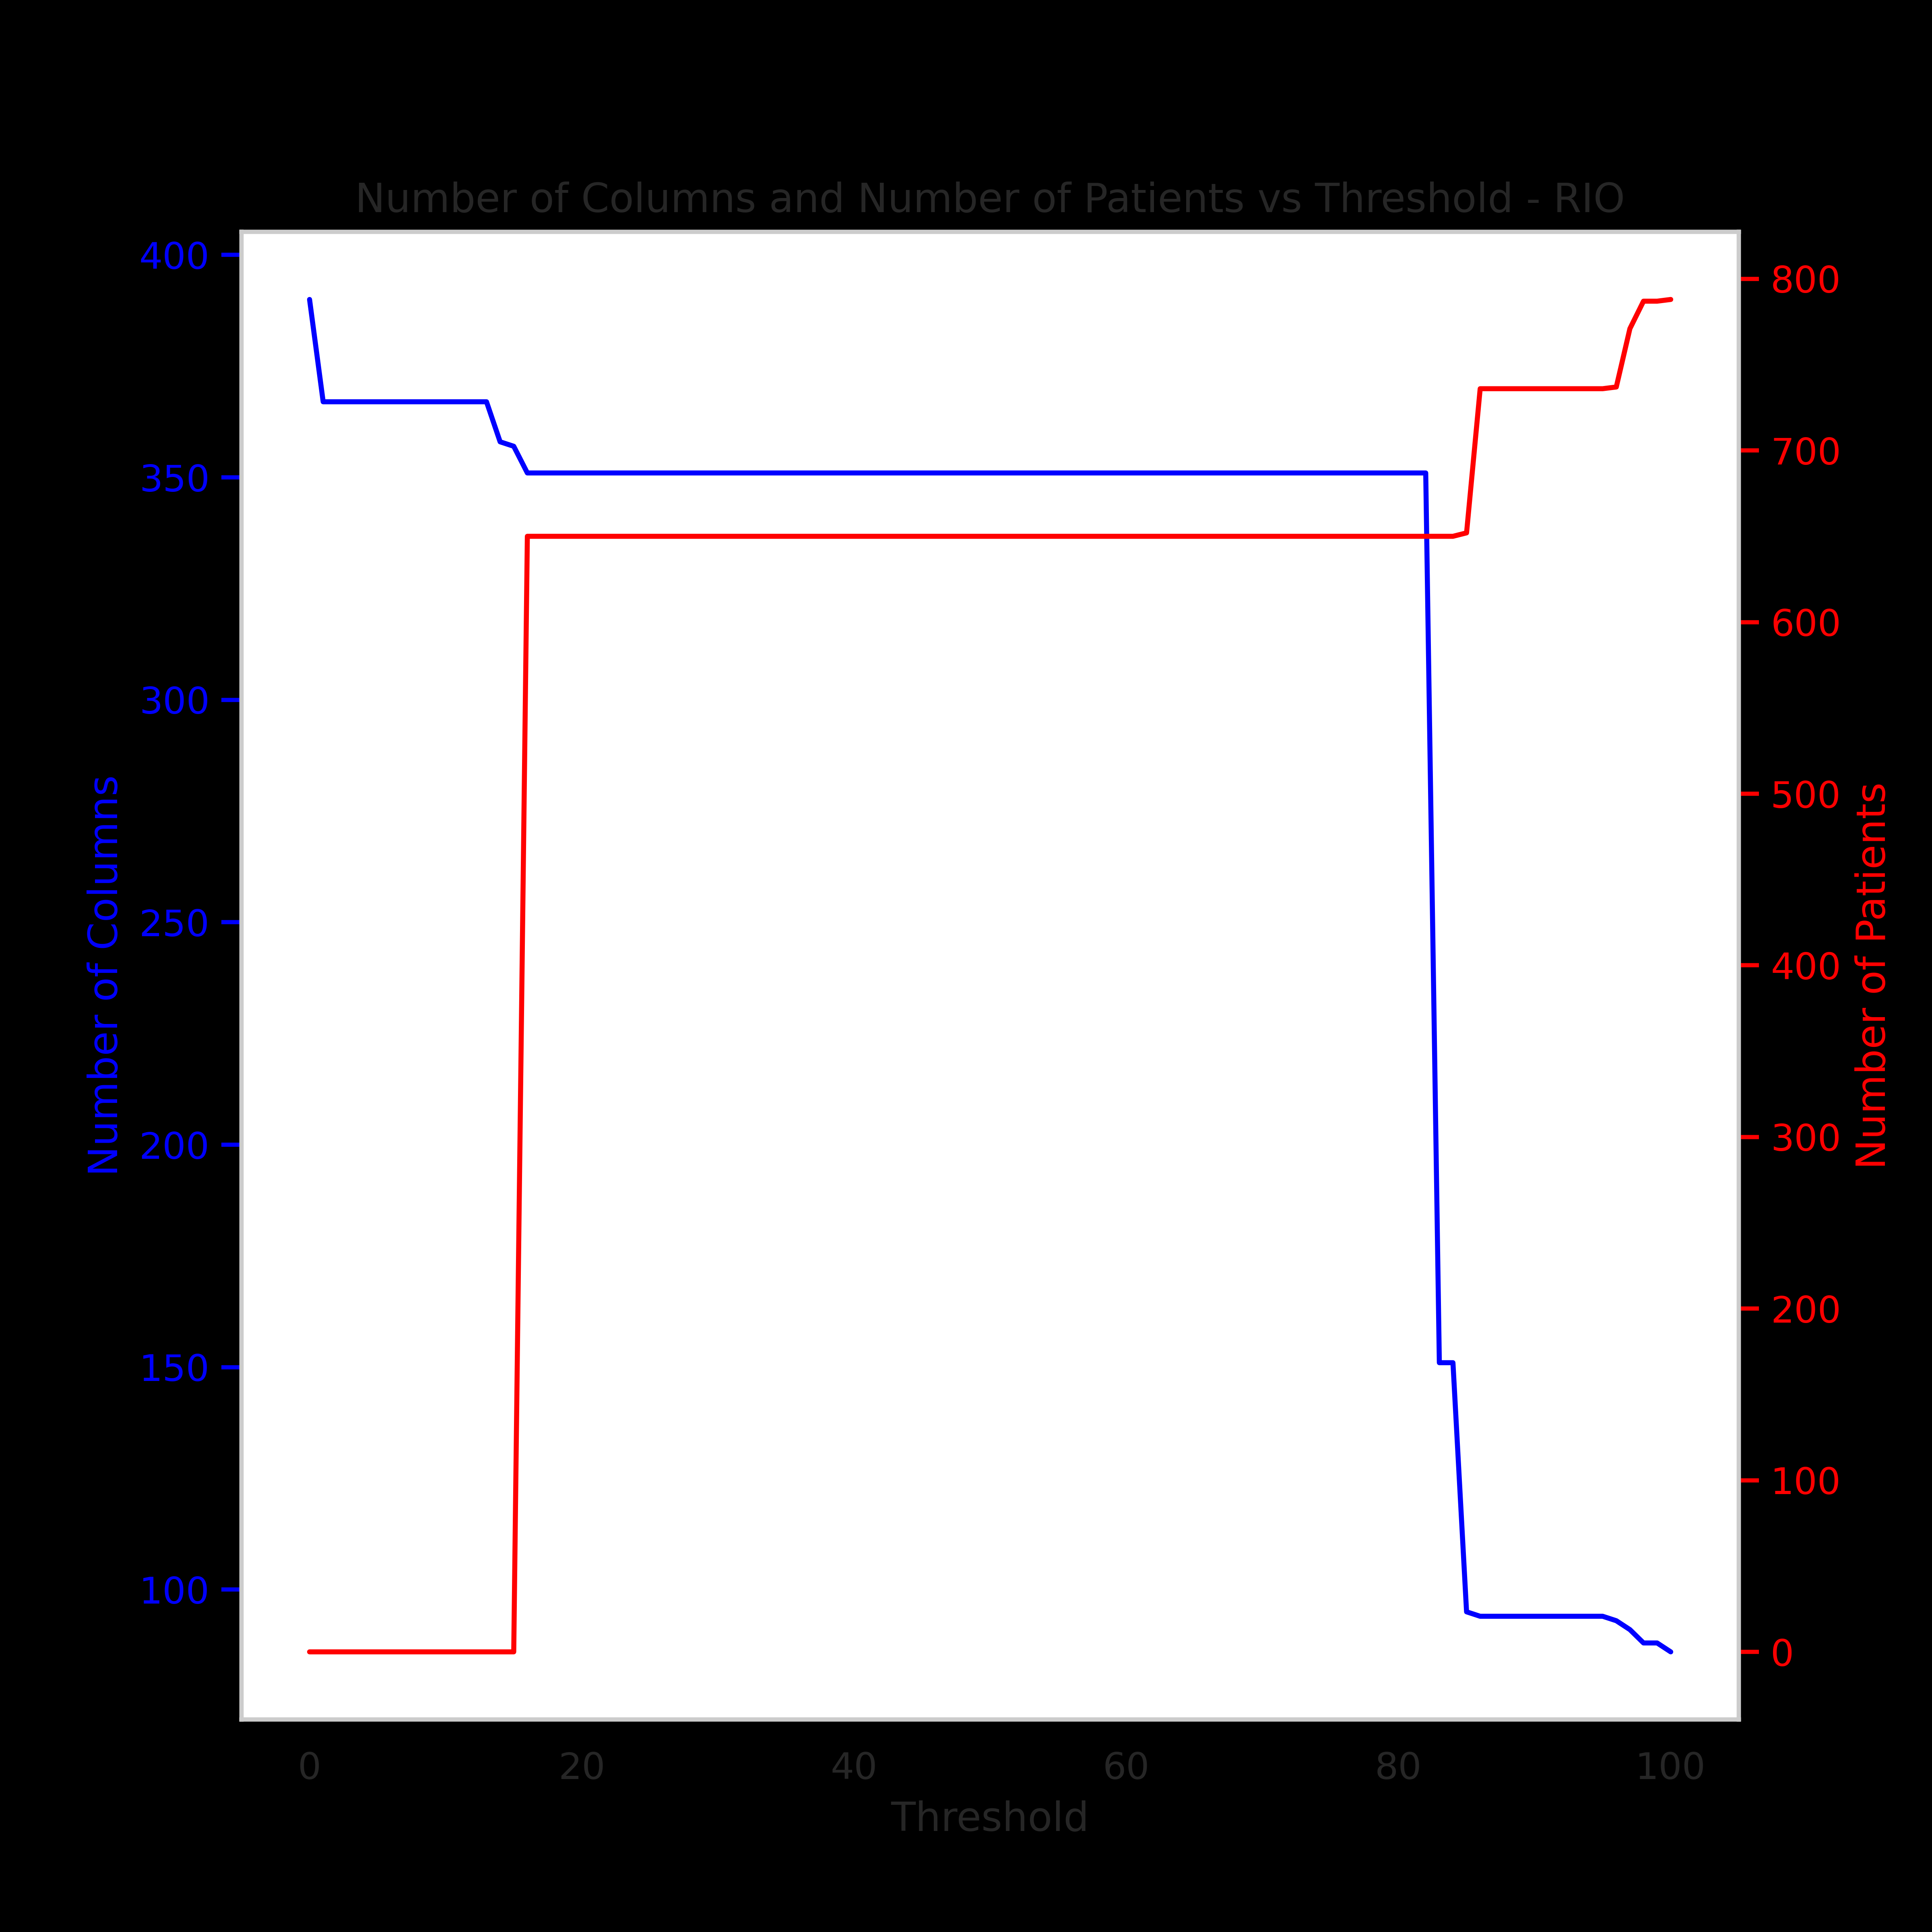

The file beside this chart, header and first rows:
threshold, nCols, nPatients, colDropped, cols, HC_Perc, LC_NEG_Perc, LC_POS_Perc, RIO, LC_POS, LC_NEG, HC
0, 390, 0, , sex,age,SITE,MED-Analgesics,MED-Anesthet…, , , , , , , 
1, 367, 0, CD-medication_received___1,CD-covid_test…, sex,age,SITE,MED-Analgesics,MED-Anesthet…, , , , , , , 
2, 367, 0, , sex,age,SITE,MED-Analgesics,MED-Anesthet…, , , , , , , 
3, 367, 0, , sex,age,SITE,MED-Analgesics,MED-Anesthet…, , , , , , , 
4, 367, 0, , sex,age,SITE,MED-Analgesics,MED-Anesthet…, , , , , , , 
5, 367, 0, , sex,age,SITE,MED-Analgesics,MED-Anesthet…, , , , , , , 
6, 367, 0, , sex,age,SITE,MED-Analgesics,MED-Anesthet…, , , , , , , 
7, 367, 0, , sex,age,SITE,MED-Analgesics,MED-Anesthet…, , , , , , , 
8, 367, 0, , sex,age,SITE,MED-Analgesics,MED-Anesthet…, , , , , , , 
9, 367, 0, , sex,age,SITE,MED-Analgesics,MED-Anesthet…, , , , , , , 
10, 367, 0, , sex,age,SITE,MED-Analgesics,MED-Anesthet…, , , , , , , 
11, 367, 0, , sex,age,SITE,MED-Analgesics,MED-Anesthet…, , , , , , , 
12, 367, 0, , sex,age,SITE,MED-Analgesics,MED-Anesthet…, , , , , , , 
13, 367, 0, , sex,age,SITE,MED-Analgesics,MED-Anesthet…, , , , , , , 
14, 358, 0, CD-heart_rate,CD-ventilatory_support_typ…, sex,age,SITE,MED-Analgesics,MED-Anesthet…, , , , , , , 
15, 357, 0, CD-adjunctive___1, sex,age,SITE,MED-Analgesics,MED-Anesthet…, , , , , , , 
16, 351, 650, CD-hospitalized,CD-covid_test_result_1,C…, sex,age,SITE,MED-Analgesics,MED-Anesthet…, , , 99.85, 82.49, 650.0, , 
17, 351, 650, , sex,age,SITE,MED-Analgesics,MED-Anesthet…, , , 99.85, 82.49, 650.0, , 
18, 351, 650, , sex,age,SITE,MED-Analgesics,MED-Anesthet…, , , 99.85, 82.49, 650.0, , 
19, 351, 650, , sex,age,SITE,MED-Analgesics,MED-Anesthet…, , , 99.85, 82.49, 650.0, , 
20, 351, 650, , sex,age,SITE,MED-Analgesics,MED-Anesthet…, , , 99.85, 82.49, 650.0, , 
21, 351, 650, , sex,age,SITE,MED-Analgesics,MED-Anesthet…, , , 99.85, 82.49, 650.0, , 
22, 351, 650, , sex,age,SITE,MED-Analgesics,MED-Anesthet…, , , 99.85, 82.49, 650.0, , 
23, 351, 650, , sex,age,SITE,MED-Analgesics,MED-Anesthet…, , , 99.85, 82.49, 650.0, , 
24, 351, 650, , sex,age,SITE,MED-Analgesics,MED-Anesthet…, , , 99.85, 82.49, 650.0, , 
25, 351, 650, , sex,age,SITE,MED-Analgesics,MED-Anesthet…, , , 99.85, 82.49, 650.0, , 
26, 351, 650, , sex,age,SITE,MED-Analgesics,MED-Anesthet…, , , 99.85, 82.49, 650.0, , 
27, 351, 650, , sex,age,SITE,MED-Analgesics,MED-Anesthet…, , , 99.85, 82.49, 650.0, , 
28, 351, 650, , sex,age,SITE,MED-Analgesics,MED-Anesthet…, , , 99.85, 82.49, 650.0, , 
29, 351, 650, , sex,age,SITE,MED-Analgesics,MED-Anesthet…, , , 99.85, 82.49, 650.0, , 
30, 351, 650, , sex,age,SITE,MED-Analgesics,MED-Anesthet…, , , 99.85, 82.49, 650.0, , 
31, 351, 650, , sex,age,SITE,MED-Analgesics,MED-Anesthet…, , , 99.85, 82.49, 650.0, , 
32, 351, 650, , sex,age,SITE,MED-Analgesics,MED-Anesthet…, , , 99.85, 82.49, 650.0, , 
33, 351, 650, , sex,age,SITE,MED-Analgesics,MED-Anesthet…, , , 99.85, 82.49, 650.0, , 
34, 351, 650, , sex,age,SITE,MED-Analgesics,MED-Anesthet…, , , 99.85, 82.49, 650.0, , 
35, 351, 650, , sex,age,SITE,MED-Analgesics,MED-Anesthet…, , , 99.85, 82.49, 650.0, , 
36, 351, 650, , sex,age,SITE,MED-Analgesics,MED-Anesthet…, , , 99.85, 82.49, 650.0, , 
37, 351, 650, , sex,age,SITE,MED-Analgesics,MED-Anesthet…, , , 99.85, 82.49, 650.0, , 
38, 351, 650, , sex,age,SITE,MED-Analgesics,MED-Anesthet…, , , 99.85, 82.49, 650.0, , 
39, 351, 650, , sex,age,SITE,MED-Analgesics,MED-Anesthet…, , , 99.85, 82.49, 650.0, , 
40, 351, 650, , sex,age,SITE,MED-Analgesics,MED-Anesthet…, , , 99.85, 82.49, 650.0, , 
41, 351, 650, , sex,age,SITE,MED-Analgesics,MED-Anesthet…, , , 99.85, 82.49, 650.0, , 
42, 351, 650, , sex,age,SITE,MED-Analgesics,MED-Anesthet…, , , 99.85, 82.49, 650.0, , 
43, 351, 650, , sex,age,SITE,MED-Analgesics,MED-Anesthet…, , , 99.85, 82.49, 650.0, , 
44, 351, 650, , sex,age,SITE,MED-Analgesics,MED-Anesthet…, , , 99.85, 82.49, 650.0, , 
45, 351, 650, , sex,age,SITE,MED-Analgesics,MED-Anesthet…, , , 99.85, 82.49, 650.0, , 
46, 351, 650, , sex,age,SITE,MED-Analgesics,MED-Anesthet…, , , 99.85, 82.49, 650.0, , 
47, 351, 650, , sex,age,SITE,MED-Analgesics,MED-Anesthet…, , , 99.85, 82.49, 650.0, , 
48, 351, 650, , sex,age,SITE,MED-Analgesics,MED-Anesthet…, , , 99.85, 82.49, 650.0, , 
49, 351, 650, , sex,age,SITE,MED-Analgesics,MED-Anesthet…, , , 99.85, 82.49, 650.0, , 
50, 351, 650, , sex,age,SITE,MED-Analgesics,MED-Anesthet…, , , 99.85, 82.49, 650.0, , 
51, 351, 650, , sex,age,SITE,MED-Analgesics,MED-Anesthet…, , , 99.85, 82.49, 650.0, , 
52, 351, 650, , sex,age,SITE,MED-Analgesics,MED-Anesthet…, , , 99.85, 82.49, 650.0, , 
53, 351, 650, , sex,age,SITE,MED-Analgesics,MED-Anesthet…, , , 99.85, 82.49, 650.0, , 
54, 351, 650, , sex,age,SITE,MED-Analgesics,MED-Anesthet…, , , 99.85, 82.49, 650.0, , 
55, 351, 650, , sex,age,SITE,MED-Analgesics,MED-Anesthet…, , , 99.85, 82.49, 650.0, , 
56, 351, 650, , sex,age,SITE,MED-Analgesics,MED-Anesthet…, , , 99.85, 82.49, 650.0, , 
57, 351, 650, , sex,age,SITE,MED-Analgesics,MED-Anesthet…, , , 99.85, 82.49, 650.0, , 
58, 351, 650, , sex,age,SITE,MED-Analgesics,MED-Anesthet…, , , 99.85, 82.49, 650.0, , 
59, 351, 650, , sex,age,SITE,MED-Analgesics,MED-Anesthet…, , , 99.85, 82.49, 650.0, , 
... 41 more rows
